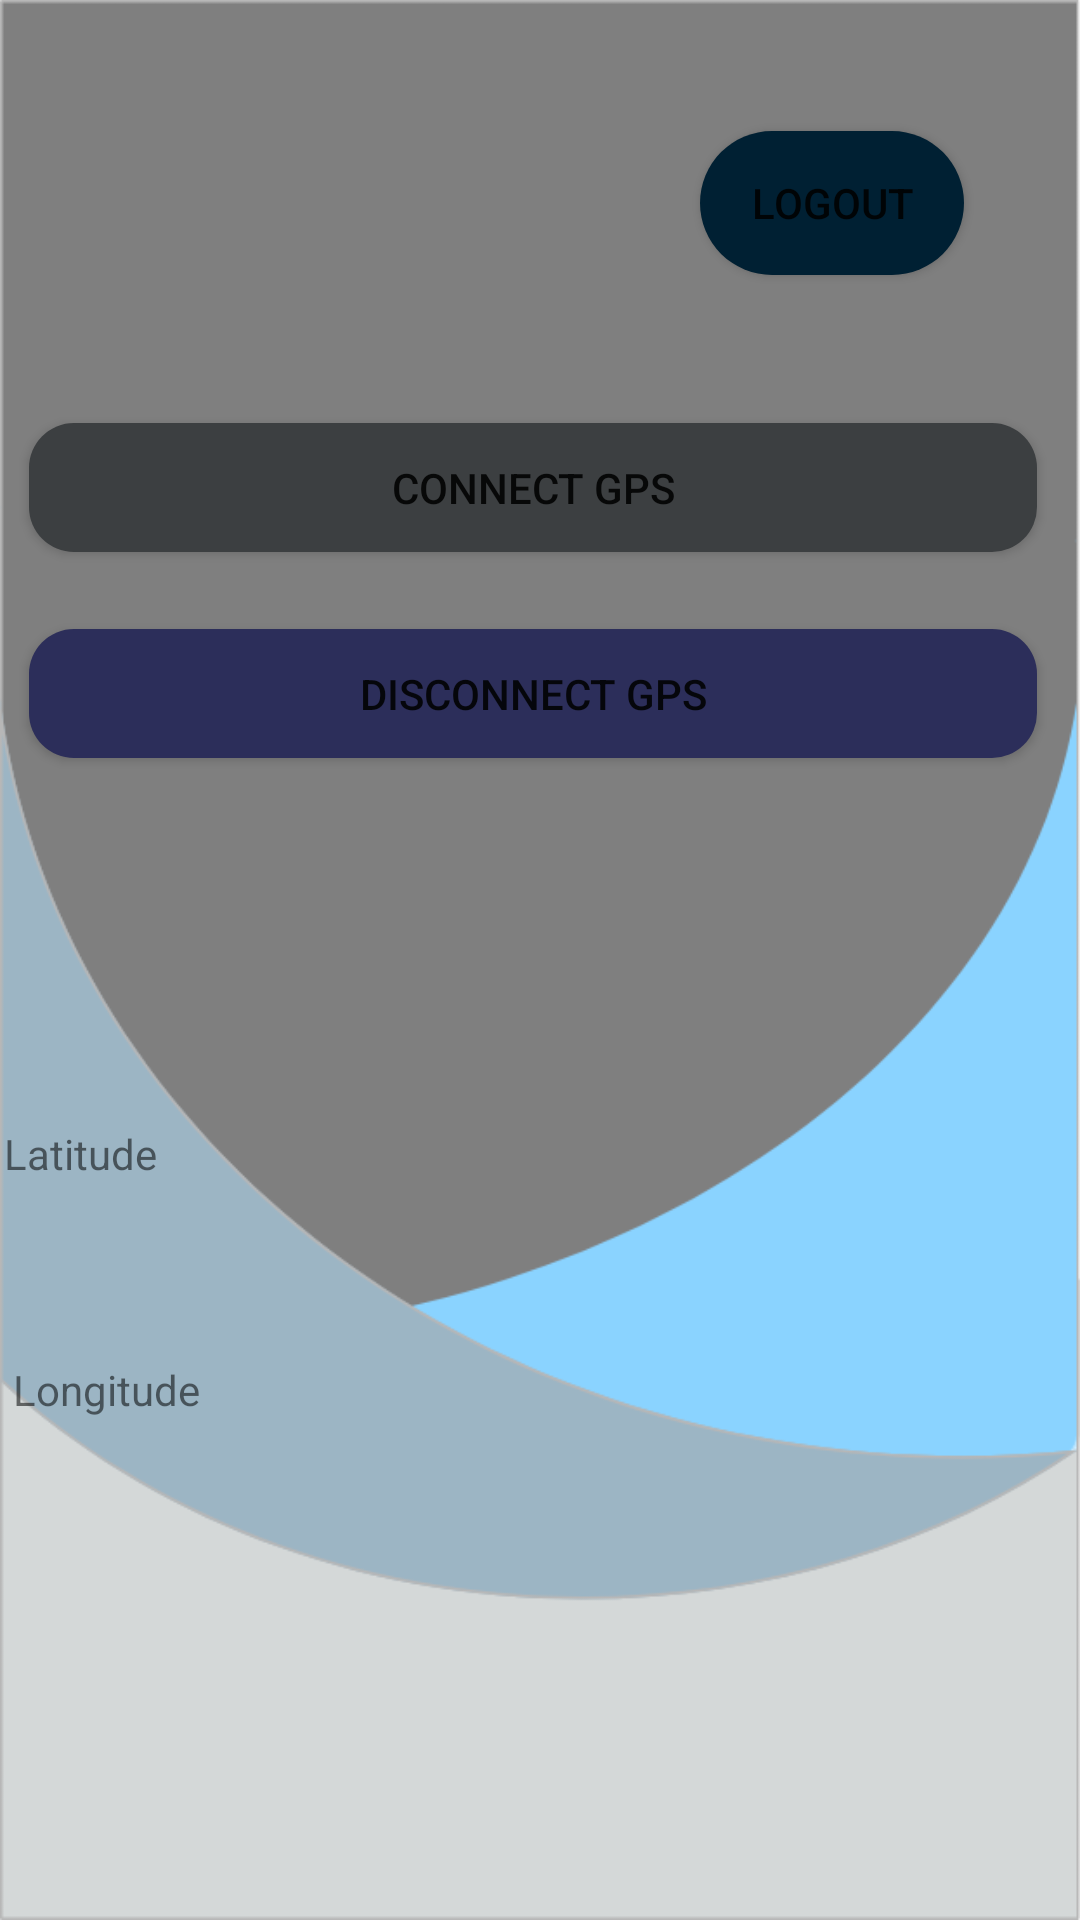

Write the Android layout XML for this screen, with the resource values it uses.
<!-- AndroidManifest.xml: application theme Theme.FollowingCartV2 -->
<!-- res/layout/activity_main.xml -->
<?xml version="1.0" encoding="utf-8"?>
<androidx.constraintlayout.widget.ConstraintLayout xmlns:android="http://schemas.android.com/apk/res/android"
    xmlns:app="http://schemas.android.com/apk/res-auto"
    xmlns:tools="http://schemas.android.com/tools"
    android:layout_width="match_parent"
    android:layout_height="match_parent"
    android:background="@drawable/back2"
    tools:context=".MainActivity">


    <Button
        android:id="@+id/logout"
        android:layout_width="wrap_content"
        android:layout_height="wrap_content"
        android:background="@drawable/button"
        android:text="LogOut"
        app:backgroundTint="@color/blue"
        app:layout_constraintBottom_toBottomOf="parent"
        app:layout_constraintEnd_toEndOf="parent"
        app:layout_constraintHorizontal_bias="0.858"
        app:layout_constraintStart_toStartOf="parent"
        app:layout_constraintTop_toTopOf="parent"
        app:layout_constraintVertical_bias="0.074" />

    <Button
        android:id="@+id/connect"
        android:layout_width="336dp"
        android:layout_height="43dp"
        android:text="CONNECT GPS"
        android:background="@drawable/enterfield"
        android:gravity="center"
        app:backgroundTint="#3C3F41"
        app:layout_constraintBottom_toBottomOf="parent"
        app:layout_constraintEnd_toEndOf="parent"
        app:layout_constraintHorizontal_bias="0.4"
        app:layout_constraintStart_toStartOf="parent"
        app:layout_constraintTop_toTopOf="parent"
        app:layout_constraintVertical_bias="0.236" />

    <Button
        android:id="@+id/disconnect"
        android:layout_width="336dp"
        android:layout_height="43dp"
        android:text="DISCONNECT GPS"
        android:gravity="center"
        android:background="@drawable/enterfield"
        app:backgroundTint="#2C2E5A"
        app:layout_constraintBottom_toBottomOf="parent"
        app:layout_constraintEnd_toEndOf="parent"
        app:layout_constraintHorizontal_bias="0.4"
        app:layout_constraintStart_toStartOf="parent"
        app:layout_constraintTop_toTopOf="parent"
        app:layout_constraintVertical_bias="0.351" />

    <TextView
        android:id="@+id/first"
        android:layout_width="358dp"
        android:layout_height="39dp"
        android:text="Latitude"
        app:layout_constraintBottom_toBottomOf="parent"
        app:layout_constraintEnd_toEndOf="parent"
        app:layout_constraintHorizontal_bias="0.644"
        app:layout_constraintStart_toStartOf="parent"
        app:layout_constraintTop_toTopOf="parent"
        app:layout_constraintVertical_bias="0.624" />

    <TextView
        android:id="@+id/second"
        android:layout_width="351dp"
        android:layout_height="44dp"
        android:text="Longitude"
        app:layout_constraintBottom_toBottomOf="parent"
        app:layout_constraintEnd_toEndOf="parent"
        app:layout_constraintHorizontal_bias="0.498"
        app:layout_constraintStart_toStartOf="parent"
        app:layout_constraintTop_toTopOf="parent"
        app:layout_constraintVertical_bias="0.761" />


</androidx.constraintlayout.widget.ConstraintLayout>
<!-- resources referenced by this layout -->
<resources>
  <color name="blue">#002033</color>
  <!-- drawable back2: png bitmap (drawable-xxhdpi, 34763 bytes) -->
  <!-- drawable button (drawable) -->
  <?xml version="1.0" encoding="utf-8"?>
  <shape android:shape="rectangle" xmlns:android="http://schemas.android.com/apk/res/android">
  
      <corners android:radius="50sp"/>
      <solid android:color="@color/blue"/>
  </shape>
  <!-- drawable enterfield (drawable) -->
  <?xml version="1.0" encoding="utf-8"?>
  <shape android:shape="rectangle" xmlns:android="http://schemas.android.com/apk/res/android">
      <corners android:radius="15sp"/>
  
      <solid android:color="#ffffcc"/>
  
  </shape>
  <style name="Theme.FollowingCartV2" parent="Theme.MaterialComponents.DayNight.NoActionBar">
          
          <item name="colorPrimary">@color/purple_500</item>
          <item name="colorPrimaryVariant">@color/purple_700</item>
          <item name="colorOnPrimary">@color/white</item>
          
          <item name="colorSecondary">@color/teal_200</item>
          <item name="colorSecondaryVariant">@color/teal_700</item>
          <item name="colorOnSecondary">@color/black</item>
          
          <item name="android:statusBarColor" tools:targetApi="l">?attr/colorPrimaryVariant</item>
          
      </style>
  <color name="purple_500">#FF6200EE</color>
  <color name="purple_700">#FF3700B3</color>
  <color name="white">#FFFFFFFF</color>
  <color name="teal_200">#FF03DAC5</color>
  <color name="teal_700">#FF018786</color>
  <color name="black">#FF000000</color>
</resources>
